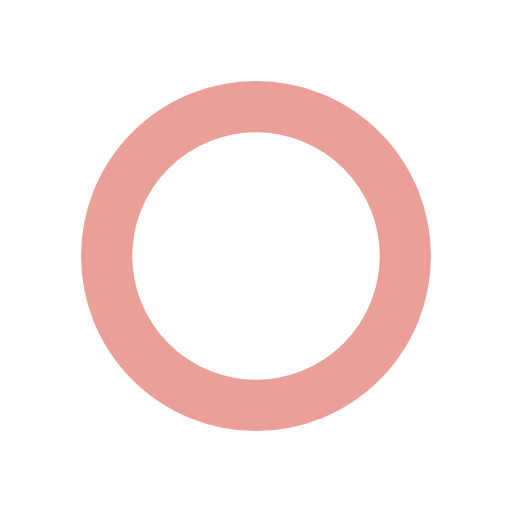
t = 0.00 s
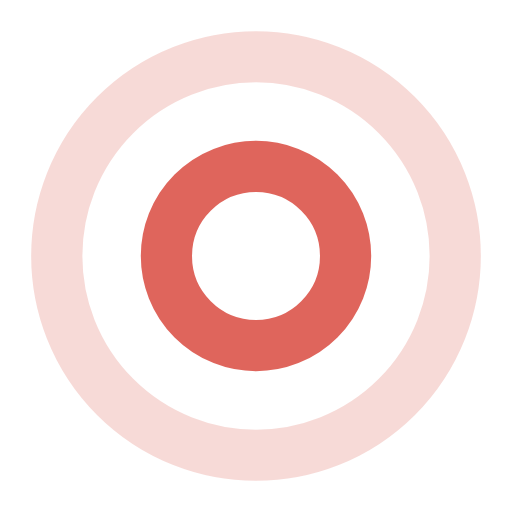
t = 0.63 s
t = 1.25 s: frame unchanged from t = 0.00 s, image omitted
t = 1.88 s: frame unchanged from t = 0.63 s, image omitted

The animated SVG that drew these frames (rendered in a browser with its animation timeline set to each time). Animation: 4 SMIL elements (animate=4); one cycle of 2.50 s, repeats indefinitely.

<svg width="30px"  height="30px"  xmlns="http://www.w3.org/2000/svg" viewBox="0 0 100 100" preserveAspectRatio="xMidYMid" class="lds-ripple" style="background: none;"><circle cx="50" cy="50" r="10.1695" fill="none" ng-attr-stroke="{{config.c1}}" ng-attr-stroke-width="{{config.width}}" stroke="#d74034" stroke-width="10"><animate attributeName="r" calcMode="spline" values="0;45" keyTimes="0;1" dur="2.5" keySplines="0 0.2 0.8 1" begin="-1.25s" repeatCount="indefinite"></animate><animate attributeName="opacity" calcMode="spline" values="1;0" keyTimes="0;1" dur="2.5" keySplines="0.2 0 0.8 1" begin="-1.25s" repeatCount="indefinite"></animate></circle><circle cx="50" cy="50" r="33.9808" fill="none" ng-attr-stroke="{{config.c2}}" ng-attr-stroke-width="{{config.width}}" stroke="#d74034" stroke-width="10"><animate attributeName="r" calcMode="spline" values="0;45" keyTimes="0;1" dur="2.5" keySplines="0 0.2 0.8 1" begin="0s" repeatCount="indefinite"></animate><animate attributeName="opacity" calcMode="spline" values="1;0" keyTimes="0;1" dur="2.5" keySplines="0.2 0 0.8 1" begin="0s" repeatCount="indefinite"></animate></circle></svg>